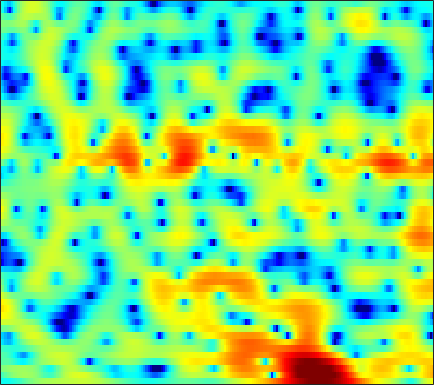

The file beside this chart, header and first rows:
-4.9786, -5.0337, -5.0439, -4.969, -4.8465, -4.5957, -4.241, -3.888, -3.3506, -2.7728, -2.1781, -1.7223, -1.1448, -0.61508, -0.25041, 0.18892, 0.56521, 0.80433, 1.0767, 1.3009, 1.4766, 1.5819, 1.7123, 1.8236
-3.068, -2.347, -1.521, -0.835, -0.3937, 0.1134, 0.5355, 0.8006, 1.09, 1.305, 1.441, 1.49, 1.471, 1.344, 1.171, 0.8335, 0.3643, -0.07638, -0.7702, -1.546, -2.299, -2.753, -3.049, -2.872
-0.2471, 0.01064, 0.3295, 0.5991, 0.7739, 0.965, 1.115, 1.2, 1.274, 1.308, 1.307, 1.278, 1.187, 1.024, 0.8414, 0.5063, 0.03155, -0.442, -1.241, -2.228, -3.345, -4.153, -4.862, -4.731
-2.124, -1.858, -1.737, -1.861, -2.106, -2.628, -3.356, -4.012, -4.945, -5.713, -5.996, -5.772, -4.936, -3.805, -2.939, -1.864, -0.9529, -0.3884, 0.2291, 0.7286, 1.142, 1.413, 1.754, 2.077
-1.85, -2.005, -2.327, -2.808, -3.292, -4.116, -5.204, -6.213, -7.781, -9.397, -10.34, -10.03, -8.345, -6.222, -4.728, -3.001, -1.576, -0.6906, 0.2808, 1.062, 1.69, 2.077, 2.504, 2.84
-2.678, -3.007, -3.358, -3.612, -3.753, -3.846, -3.862, -3.825, -3.672, -3.4, -3.003, -2.642, -2.063, -1.418, -0.9243, -0.2847, 0.3182, 0.7289, 1.198, 1.582, 1.87, 2.022, 2.146, 2.193
-6.106, -7.04, -8.239, -8.931, -8.762, -7.576, -5.854, -4.565, -3.01, -1.679, -0.55, 0.1717, 0.9844, 1.644, 2.042, 2.444, 2.705, 2.814, 2.842, 2.744, 2.526, 2.284, 1.857, 1.343
-7.371, -7.786, -9.058, -10.4, -10.24, -7.947, -5.085, -3.144, -1.011, 0.6327, 1.87, 2.583, 3.287, 3.742, 3.944, 4.037, 3.928, 3.716, 3.261, 2.605, 1.75, 0.9817, -0.2105, -1.593
-0.9197, -0.6569, -0.3538, -0.04806, 0.2194, 0.6701, 1.198, 1.61, 2.133, 2.595, 2.952, 3.135, 3.244, 3.186, 3.03, 2.674, 2.124, 1.577, 0.6523, -0.5376, -2.009, -3.314, -5.364, -7.788
3.506, 3.436, 3.341, 3.234, 3.131, 2.987, 2.844, 2.72, 2.512, 2.252, 1.947, 1.688, 1.306, 0.8595, 0.4716, -0.1315, -0.8559, -1.498, -2.511, -3.766, -5.326, -6.75, -9.072, -11.9
5.68, 5.44, 5.061, 4.612, 4.224, 3.632, 2.949, 2.38, 1.532, 0.6087, -0.3675, -1.095, -1.981, -2.682, -3.068, -3.437, -3.712, -3.935, -4.314, -4.873, -5.652, -6.394, -7.585, -8.934
6.77, 6.417, 5.854, 5.192, 4.62, 3.717, 2.623, 1.664, 0.1574, -1.712, -4.1, -6.354, -10.04, -13.02, -12.36, -9.505, -7.132, -5.915, -4.875, -4.326, -4.164, -4.24, -4.613, -5.246
6.141, 5.681, 4.998, 4.235, 3.631, 2.771, 1.822, 1.027, -0.175, -1.599, -3.276, -4.702, -6.572, -7.613, -7.398, -6.171, -4.724, -3.77, -2.794, -2.162, -1.841, -1.764, -1.857, -2.134
3.823, 3.079, 2.034, 1.008, 0.3425, -0.2932, -0.6318, -0.7617, -0.8419, -0.8875, -0.9122, -0.9268, -0.9319, -0.8449, -0.7035, -0.4248, -0.1166, 0.1016, 0.3386, 0.4756, 0.4794, 0.3911, 0.1916, -0.09388
0.9571, -0.5449, -3.066, -6.339, -9.052, -10.41, -7.841, -5.647, -3.322, -1.619, -0.3841, 0.3525, 1.136, 1.712, 2.05, 2.381, 2.579, 2.631, 2.564, 2.34, 1.97, 1.586, 0.9777, 0.3134
-0.3026, -1.575, -3.562, -5.769, -7.266, -7.811, -6.452, -4.974, -3.031, -1.335, 0.06213, 0.9319, 1.909, 2.693, 3.144, 3.561, 3.773, 3.783, 3.564, 3.047, 2.2, 1.309, -0.3087, -2.461
-1.922, -2.537, -3.315, -3.886, -4.183, -4.351, -4.169, -3.801, -3.056, -2.136, -1.052, -0.212, 0.8491, 1.826, 2.459, 3.135, 3.568, 3.725, 3.685, 3.333, 2.605, 1.799, 0.3036, -1.742
-7.421, -7.681, -7.951, -8.085, -8.214, -8.599, -9.049, -9.229, -9.062, -8.123, -6.451, -4.931, -2.946, -1.194, -0.0741, 1.167, 2.099, 2.604, 3.047, 3.233, 3.167, 2.985, 2.612, 2.145
-19.24, -16.55, -14.13, -13.1, -12.89, -13.33, -14.99, -17.65, -26.07, -23.15, -13.84, -10.01, -6.4, -3.755, -2.19, -0.5405, 0.7477, 1.508, 2.28, 2.814, 3.167, 3.314, 3.393, 3.376
-15.68, -15.01, -13.73, -12.67, -12.2, -11.64, -11.35, -11.18, -10.63, -9.568, -8.004, -6.574, -4.698, -2.991, -1.856, -0.5452, 0.5317, 1.212, 1.958, 2.535, 2.981, 3.226, 3.441, 3.536
-11.87, -11.98, -11.73, -10.84, -9.938, -8.826, -7.715, -6.861, -5.839, -4.811, -3.774, -3.058, -2.113, -1.245, -0.658, 0.06155, 0.696, 1.128, 1.661, 2.157, 2.585, 2.872, 3.174, 3.35
-16.88, -20.19, -16.11, -11.51, -8.977, -6.514, -4.699, -3.602, -2.47, -1.609, -0.9154, -0.5461, -0.2196, -0.05477, -0.0193, -0.07305, -0.1166, -0.09981, 0.1041, 0.5828, 1.241, 1.789, 2.49, 3.05
-6.989, -7.401, -6.881, -5.224, -3.96, -2.471, -1.24, -0.5456, 0.1635, 0.623, 0.7762, 0.757, 0.441, -0.2098, -0.9607, -2.426, -4.447, -6.213, -7.713, -6.32, -3.455, -1.507, 0.5613, 2.065
-0.3492, -0.5045, -0.5639, -0.4987, -0.3438, -0.1187, 0.1056, 0.2349, 0.3466, 0.3527, 0.1801, -0.09291, -0.6606, -1.568, -2.511, -4.203, -6.56, -8.666, -10.63, -8.975, -5.804, -3.678, -1.395, 0.3598
2.17, 1.79, 1.313, 0.7387, 0.3209, -0.1842, -0.6378, -0.8756, -1.082, -1.213, -1.278, -1.412, -1.703, -2.192, -2.682, -3.402, -4.162, -4.612, -4.86, -4.644, -3.837, -3.008, -1.724, -0.422
4.243, 3.563, 2.455, 1.063, -0.1806, -2.01, -3.803, -4.689, -4.792, -3.985, -2.976, -2.387, -1.964, -1.934, -2.213, -2.908, -3.926, -4.853, -6.091, -6.766, -6.115, -4.841, -2.816, -0.9027
5.442, 4.646, 3.208, 1.354, -0.5314, -3.965, -9.515, -15.94, -12.24, -6.547, -3.648, -2.326, -1.329, -1.029, -1.192, -2.007, -3.54, -5.372, -9.294, -16.35, -13.1, -7.945, -3.631, -0.8583
3.923, 3.36, 2.439, 1.343, 0.4379, -0.8315, -1.92, -2.438, -2.576, -2.204, -1.588, -1.175, -0.783, -0.6569, -0.7214, -1.037, -1.585, -2.077, -2.693, -2.937, -2.641, -2.046, -1.017, 0.01005
1.513, 1.266, 0.9247, 0.5007, 0.2137, -0.1751, -0.4591, -0.6214, -0.6979, -0.682, -0.5731, -0.4726, -0.3741, -0.3136, -0.3167, -0.3446, -0.4097, -0.4572, -0.4861, -0.4074, -0.2428, -0.05715, 0.2312, 0.5182
-1.025, -1.009, -0.9455, -0.8987, -0.8608, -0.7946, -0.7214, -0.6586, -0.5553, -0.4346, -0.3354, -0.2608, -0.1659, -0.0783, -0.03789, 0.01217, 0.08169, 0.1409, 0.2562, 0.3902, 0.5687, 0.7063, 0.8832, 1.02
-4.126, -3.683, -3.215, -2.699, -2.4, -1.984, -1.619, -1.327, -0.9968, -0.7001, -0.4742, -0.3626, -0.259, -0.2274, -0.2009, -0.183, -0.1224, -0.02399, 0.1794, 0.4485, 0.7704, 1.023, 1.342, 1.605
-7.668, -6.508, -5.449, -4.852, -4.432, -3.88, -3.141, -2.534, -1.741, -1.103, -0.6535, -0.4877, -0.5227, -0.7888, -1.077, -1.466, -1.721, -1.687, -1.315, -0.6089, 0.1933, 0.7936, 1.512, 2.114
-6.473, -6.118, -6.168, -7.745, -9.158, -9.798, -7.168, -4.898, -2.538, -0.9703, -0.1693, 0.001408, -0.3294, -1.323, -2.615, -5.105, -8.268, -9.34, -6.924, -3.697, -1.306, -0.001337, 1.282, 2.192
-0.3253, -0.825, -2.173, -4.343, -6.225, -7.343, -5.066, -2.953, -0.6891, 0.6634, 1.296, 1.35, 0.9422, -0.0628, -1.382, -3.632, -6.158, -6.982, -5.49, -3.14, -1.397, -0.5386, 0.04165, 0.1693
3.557, 3.224, 2.506, 1.822, 1.36, 0.9502, 0.8521, 0.8571, 1.03, 1.02, 0.9569, 0.7914, 0.408, -0.1157, -0.5383, -1.161, -1.651, -1.892, -2.103, -2.07, -2.218, -2.535, -3.488, -5.437
5.124, 4.763, 4.226, 3.588, 3.015, 2.239, 1.388, 0.7598, -0.2025, -1.057, -1.828, -2.276, -2.703, -2.954, -2.979, -3.083, -3.202, -3.31, -3.481, -3.806, -4.16, -4.513, -5.037, -5.595
6.077, 5.726, 5.143, 4.331, 3.577, 2.336, 0.7876, -0.5896, -2.796, -5.322, -7.901, -9.153, -9.017, -7.818, -7.035, -6.202, -5.826, -5.797, -5.967, -6.469, -6.988, -7.242, -7.143, -6.403
6.181, 5.976, 5.446, 4.626, 3.838, 2.44, 0.644, -1.061, -3.967, -7.895, -13.67, -17.63, -14.54, -10.91, -9.309, -8.121, -7.689, -7.801, -8.569, -9.992, -12.69, -15.99, -19.6, -13.2
5.094, 5.054, 4.73, 4.141, 3.51, 2.44, 1.076, -0.123, -1.905, -3.774, -5.514, -6.557, -7.465, -8.004, -8.184, -8.454, -8.716, -8.925, -9.353, -9.904, -10.66, -11.12, -10.7, -8.565
3.753, 3.804, 3.652, 3.288, 2.854, 2.115, 1.184, 0.3653, -0.8101, -2.133, -3.535, -4.625, -6.177, -7.888, -9.216, -11.03, -12.24, -12.28, -11.15, -9.588, -8.003, -6.846, -5.273, -3.658
2.531, 2.57, 2.481, 2.225, 1.921, 1.403, 0.7661, 0.1976, -0.663, -1.696, -2.885, -3.929, -5.625, -7.813, -10.09, -14.58, -23.18, -21.82, -13.65, -9.212, -6.243, -4.515, -2.632, -1.044
0.7831, 0.7564, 0.6009, 0.3238, 0.09092, -0.2797, -0.6881, -1, -1.487, -2.007, -2.61, -3.153, -3.975, -4.885, -5.622, -6.457, -6.813, -6.548, -5.5, -4.018, -2.472, -1.374, -0.06753, 1.046
-1.697, -1.984, -2.481, -2.999, -3.338, -3.676, -3.852, -3.869, -3.78, -3.618, -3.457, -3.336, -3.183, -3.027, -2.864, -2.57, -2.142, -1.715, -1.002, -0.1984, 0.6438, 1.251, 1.998, 2.616
-4.543, -5.479, -6.964, -8.51, -9.585, -10.34, -10.02, -9.308, -8.05, -6.865, -5.765, -4.984, -4.01, -3.079, -2.378, -1.458, -0.542, 0.1262, 0.9625, 1.748, 2.441, 2.882, 3.347, 3.656
-6.889, -8.567, -11.35, -15.39, -20.39, -44.15, -20.99, -16.36, -12.9, -10.67, -8.989, -7.879, -6.381, -4.767, -3.557, -1.947, -0.4531, 0.5539, 1.728, 2.685, 3.419, 3.825, 4.166, 4.282
-8.075, -9.827, -11.96, -13.85, -14.96, -15.53, -14.95, -14.24, -13.42, -13.02, -13.28, -13.37, -11.94, -8.782, -6.196, -3.193, -0.7741, 0.7008, 2.27, 3.41, 4.19, 4.554, 4.767, 4.681
-10.61, -13.81, -17.3, -16.54, -14.73, -12.86, -11.63, -11.09, -10.96, -11.77, -13.98, -16.54, -15.76, -9.698, -6.08, -2.452, 0.2214, 1.764, 3.305, 4.38, 5.021, 5.237, 5.196, 4.786
-9.222, -11.93, -14.53, -13.56, -11.8, -9.711, -8.251, -7.437, -6.668, -6.173, -5.668, -5.143, -4.049, -2.522, -1.188, 0.5649, 2.123, 3.098, 4.115, 4.789, 5.099, 5.091, 4.739, 3.98
-5.194, -5.911, -6.539, -6.696, -6.53, -6.027, -5.355, -4.788, -4.036, -3.268, -2.445, -1.793, -0.8569, 0.123, 0.8917, 1.866, 2.736, 3.281, 3.838, 4.138, 4.171, 4.001, 3.491, 2.628
-4.192, -4.495, -4.855, -5.08, -5.076, -4.887, -4.46, -4.031, -3.308, -2.462, -1.595, -0.9385, -0.06368, 0.7824, 1.365, 2.07, 2.664, 3.023, 3.359, 3.504, 3.444, 3.243, 2.761, 2.011
-4.275, -4.688, -5.339, -5.965, -6.315, -6.416, -5.968, -5.304, -4.15, -2.913, -1.727, -0.913, 0.06149, 0.8983, 1.436, 2.058, 2.567, 2.872, 3.168, 3.337, 3.333, 3.208, 2.86, 2.294
-4.2, -4.993, -6.576, -8.954, -11.46, -14.63, -12.64, -9.531, -6.211, -3.798, -2.038, -1.043, -0.0476, 0.681, 1.123, 1.615, 2.062, 2.38, 2.781, 3.115, 3.331, 3.393, 3.301, 2.996
-2.8, -3.375, -4.636, -6.571, -8.345, -10.06, -8.979, -6.971, -4.416, -2.531, -1.276, -0.6815, -0.3167, -0.2977, -0.4219, -0.5644, -0.3962, 0.03508, 0.8916, 1.81, 2.602, 3.031, 3.358, 3.4
-0.7118, -0.7623, -1.03, -1.39, -1.621, -1.684, -1.411, -0.9981, -0.3832, 0.09396, 0.2835, 0.1266, -0.5908, -2.119, -4.044, -7.985, -11.04, -8.073, -3.594, -0.6681, 1.155, 2.011, 2.657, 2.869
0.0706, 0.05665, -0.02224, -0.04151, 0.02773, 0.2411, 0.6073, 0.9242, 1.321, 1.605, 1.63, 1.406, 0.7093, -0.5618, -1.908, -3.93, -4.867, -4.037, -1.984, -0.2322, 0.8946, 1.339, 1.446, 1.106
-1.212, -1.695, -2.364, -2.807, -2.768, -2.147, -1.074, -0.1953, 0.9023, 1.781, 2.362, 2.605, 2.668, 2.496, 2.293, 2.001, 1.814, 1.786, 1.83, 1.829, 1.596, 1.19, 0.244, -1.297
-3.75, -5.167, -8.148, -13.28, -16.57, -10.59, -5.606, -3.087, -0.6784, 0.9963, 2.173, 2.797, 3.35, 3.659, 3.758, 3.752, 3.619, 3.438, 3.071, 2.543, 1.786, 1.026, -0.2902, -2.033
-4.149, -5.009, -6.522, -7.953, -8.167, -6.722, -4.389, -2.707, -0.7989, 0.7, 1.841, 2.487, 3.124, 3.518, 3.665, 3.697, 3.548, 3.314, 2.847, 2.183, 1.325, 0.5495, -0.6414, -1.97
